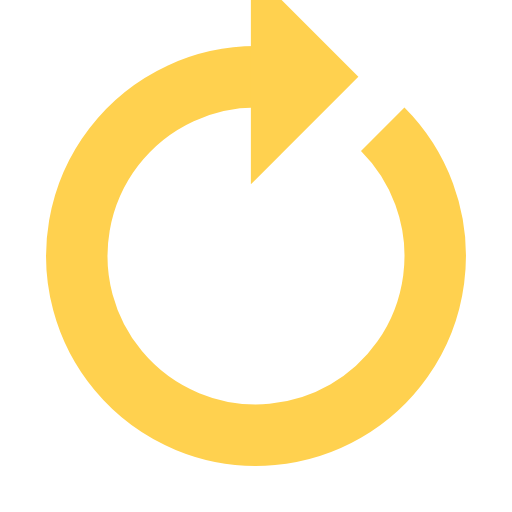
t = 0.00 s
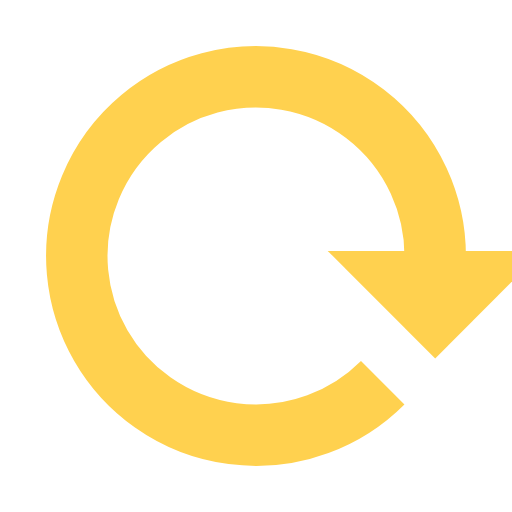
t = 0.25 s
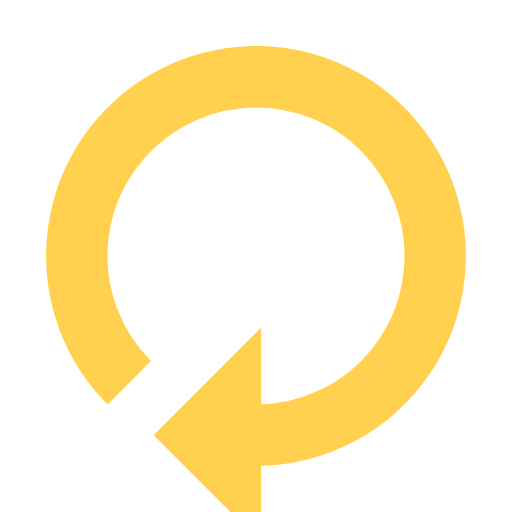
t = 0.50 s
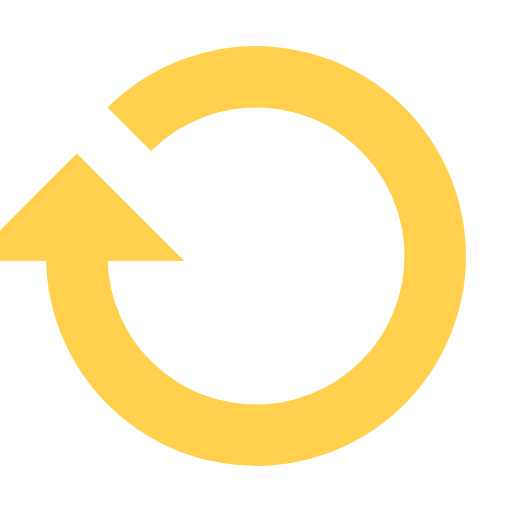
t = 0.75 s

The animated SVG that drew these frames (rendered in a browser with its animation timeline set to each time). Animation: 1 SMIL element (animateTransform=1); one cycle of 1.00 s, repeats indefinitely.

<?xml version="1.0" encoding="utf-8"?>
<svg xmlns="http://www.w3.org/2000/svg" xmlns:xlink="http://www.w3.org/1999/xlink" style="margin: auto; background: rgb(255, 255, 255); display: block; shape-rendering: auto;" width="38px" height="38px" viewBox="0 0 100 100" preserveAspectRatio="xMidYMid">
<g>
  <path d="M50 15A35 35 0 1 0 74.74873734152916 25.251262658470843" fill="none" stroke="#ffd14f" stroke-width="12"></path>
  <path d="M49 -6L49 36L70 15L49 -6" fill="#ffd14f"></path>
  <animateTransform attributeName="transform" type="rotate" repeatCount="indefinite" dur="1s" values="0 50 50;360 50 50" keyTimes="0;1"></animateTransform>
</g>
<!-- [ldio] generated by https://loading.io/ --></svg>
